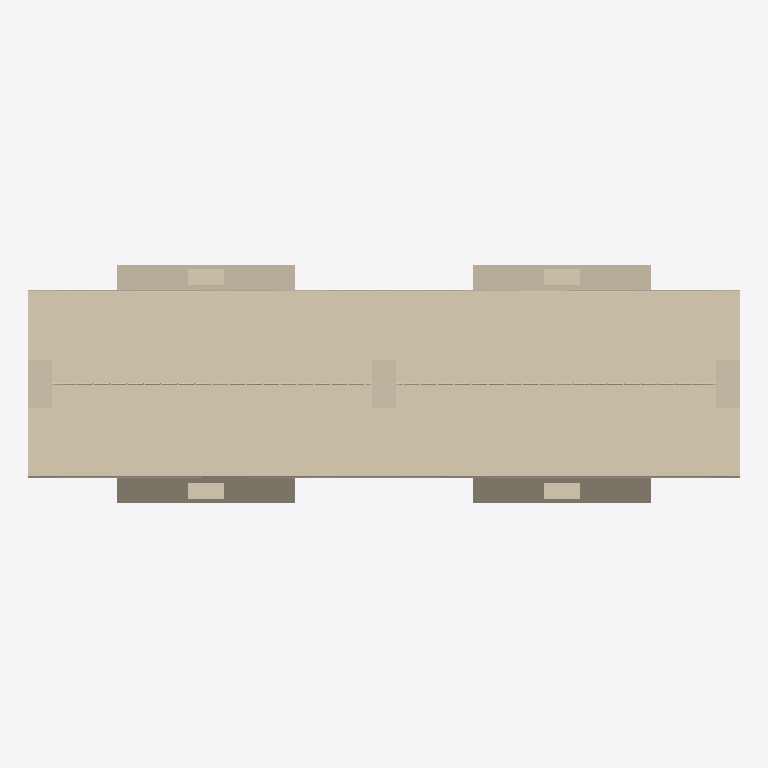
Plan cut of the same IFC building model at storey 'Port de Barcelona' (level 0.00 m, cut at 1.40 m), seen from above with north up, elements coloured by IFC class: 1 wall (beige). Cut surfaces are drawn darker.
Extent 3.0 m × 1.0 m × 3.1 m (x, y, z). Storeys (1): Port de Barcelona at 0.00 m. Elements (1): 1 IfcWall.

HEADER;
FILE_DESCRIPTION(('ViewDefinition [CoordinationView_V2.0]'),'2;1');
FILE_NAME('C:\\Users\\Andres (Ingreen)\\AppData\\Local\\Packages\\48598BIMMars.313206BE35C6','',(''),(''),'','','');
FILE_SCHEMA(('IFC2X3'));
ENDSEC;
DATA;
#68951=IFCPROJECT('0dmdwsXKz5CvxXqNAUKCiX',$,'Port de Barcelona',$,$,'Nombre de proyecto','Estado de proyecto',(#16),#68952);
#8=IFCSITE('0dmdwsXKz5CvxXqNAUKCiZ',$,'Port de Barcelona',$,'',#3,$,$,.ELEMENT.,(40,25,13,9643),(-3,-42,-20,-772056),0.0,$,$);
#1=IFCBUILDING('0dmdwsXKz5CvxXqNAUKCiW',$,'',$,$,#2,$,'',.ELEMENT.,$,$,$);
#6=IFCBUILDINGSTOREY('0dmdwsXKz5CvxXqN9Xhpx_',$,'Port de Barcelona',$,$,#7,$,'Port de Barcelona',.ELEMENT.,0.0);
#9=IFCWALL('1Z$byIr3vDS8zLRrp9V3yY',$,'APBCN-URB-CER-Cerramiento_Malla_ZonaCruceros_LOD3:L298xA77xH313cm:136438',$,'APBCN-URB-CER-Cerramiento_Malla_ZonaCruceros_LOD3:L298xA77xH313cm:137216',#10,#13,'136438');
ENDSEC;
